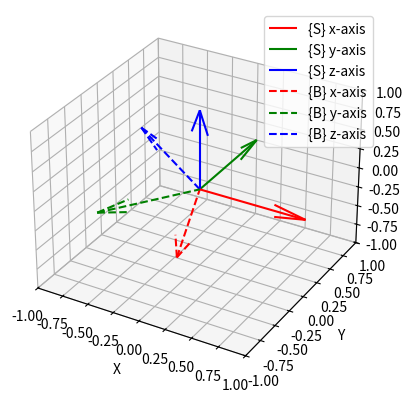
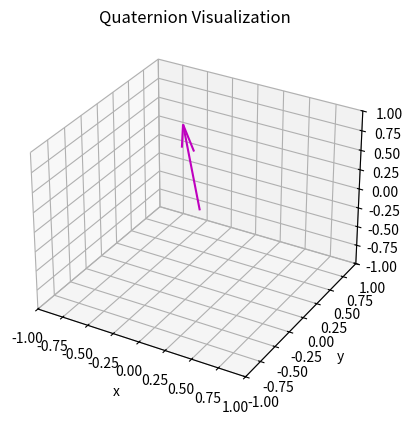

Recreate these plots in Python, in order.
import numpy as np
import matplotlib.pyplot as plt
from mpl_toolkits.mplot3d import Axes3D

def rm2axisangle(R):
    if np.isclose(R, np.eye(3)).all():
        return np.array([np.nan, np.nan, np.nan]), 0.0
    elif np.isclose(np.trace(R), -1):
        denom = 1 / np.sqrt(2 * (1 + R[2, 2])) if R[2, 2] != -1 else np.nan
        return denom * np.array([R[0, 2], R[1, 2], 1 + R[2, 2]]), np.pi

    theta = np.arccos((np.trace(R) - 1) / 2)
    denom = 1 / (2 * np.sin(theta)) if np.sin(theta) != 0 else np.nan
    n1 = (R[2, 1] - R[1, 2])
    n2 = (R[0, 2] - R[2, 0])
    n3 = (R[1, 0] - R[0, 1])  
    return denom * np.array([n1, n2, n3]), theta

def axisangle2rm(theta, axis):
    axis = axis / np.linalg.norm(axis)
    outer_product = np.outer(axis, axis)
    skew_axis = np.array([[0, -axis[2], axis[1]], [axis[2], 0, -axis[0]], [-axis[1], axis[0], 0]])
    return (1 - np.cos(theta)) * outer_product + np.cos(theta) * np.eye(3) + np.sin(theta) * skew_axis

def rm2q(matrix):
    r11, r12, r13 = matrix[0, :]
    r21, r22, r23 = matrix[1, :]
    r31, r32, r33 = matrix[2, :]

    vector = [r11 + r22 + r33, r11, r22, r33]
    max_id = vector.index(max(vector))

    if max_id == 0:
        s = 2 * np.sqrt(1 + r11 + r22 + r33)
        q = 0.5 * np.array([
            s,
            (r32 - r23) / s,
            (r13 - r31) / s,
            (r21 - r12) / s
        ])
    elif max_id == 1:
        s = 2 * np.sqrt(1 + r11 - r22 - r33)
        q = 0.5 * np.array([
            (r32 - r23) / s,
            s,
            (r12 + r21) / s,
            (r31 + r13) / s
        ])
    elif max_id == 2:
        s = 2 * np.sqrt(1 - r11 + r22 - r33)
        q = 0.5 * np.array([
            (r13 - r31) / s,
            (r12 + r21) / s,
            s,
            (r23 + r32) / s
        ])
    elif max_id == 3:
        s = 2 * np.sqrt(1 - r11 - r22 + r33)
        q = 0.5 * np.array([
            (r21 - r12) / s,
            (r31 + r13) / s,
            (r23 + r32) / s,
            s
        ])
    else:
        return np.array([0, 0, 0, 1])

    return q / np.linalg.norm(q)

def e2rm(angles):
    theta1, theta2, theta3 = angles
    R_z = np.array([
        [np.cos(theta1), -np.sin(theta1), 0],
        [np.sin(theta1), np.cos(theta1), 0],
        [0, 0, 1]
    ])
    
    R_y = np.array([
        [np.cos(theta2), 0, np.sin(theta2)],
        [0, 1, 0],
        [-np.sin(theta2), 0, np.cos(theta2)]
    ])
    
    R_x = np.array([
        [1, 0, 0],
        [0, np.cos(theta3), -np.sin(theta3)],
        [0, np.sin(theta3), np.cos(theta3)]
    ])
    return R_z @ R_y @ R_x

def plot_rotation_matrix(R):
    
    fig = plt.figure()
    ax = fig.add_subplot(111, projection='3d')

    # Origin and basis of the {S} frame
    origin = np.array([0, 0, 0])
    S_basis = np.eye(3)
    B_basis = R @ S_basis

    # Plot the {S} frame
    ax.quiver(*origin, *S_basis[:, 0], color='r', label='{S} x-axis')
    ax.quiver(*origin, *S_basis[:, 1], color='g', label='{S} y-axis')
    ax.quiver(*origin, *S_basis[:, 2], color='b', label='{S} z-axis')

    # Plot the {B} frame
    ax.quiver(*origin, *B_basis[:, 0], color='r', linestyle='--', label='{B} x-axis')
    ax.quiver(*origin, *B_basis[:, 1], color='g', linestyle='--', label='{B} y-axis')
    ax.quiver(*origin, *B_basis[:, 2], color='b', linestyle='--', label='{B} z-axis')

    ax.set_xlim([-1, 1])
    ax.set_ylim([-1, 1])
    ax.set_zlim([-1, 1])
    ax.set_xlabel('X')
    ax.set_ylabel('Y')
    ax.set_zlabel('Z')
    plt.legend()
    plt.show()
    plt.show()

def plot_quaternion(q):
    fig = plt.figure()
    ax = fig.add_subplot(111, projection='3d')

    origin = np.zeros(3)
    ax.quiver(*origin, q[1], q[2], q[3], color='m', length=1, normalize=True)

    ax.set_xlim([-1, 1])
    ax.set_ylim([-1, 1])
    ax.set_zlim([-1, 1])
    ax.set_title('Quaternion Visualization')
    ax.set_xlabel('x')
    ax.set_ylabel('y')
    ax.set_zlabel('z')
    plt.show()

euler_angles = np.random.rand(3) * 2 * np.pi
R = e2rm(euler_angles)

n, theta = rm2axisangle(R)
R_recovered = axisangle2rm(theta, n)
q = rm2q(R)

print("Rotation Matrix:\n", np.array_str(R, precision=4, suppress_small=True))
print("\nAxis:\n", np.array_str(n, precision=4, suppress_small=True))
print("\nTheta:\n", theta)
print("\nQuaternion:\n", np.array_str(q, precision=4, suppress_small=True))

plot_rotation_matrix(R)
plot_quaternion(q)